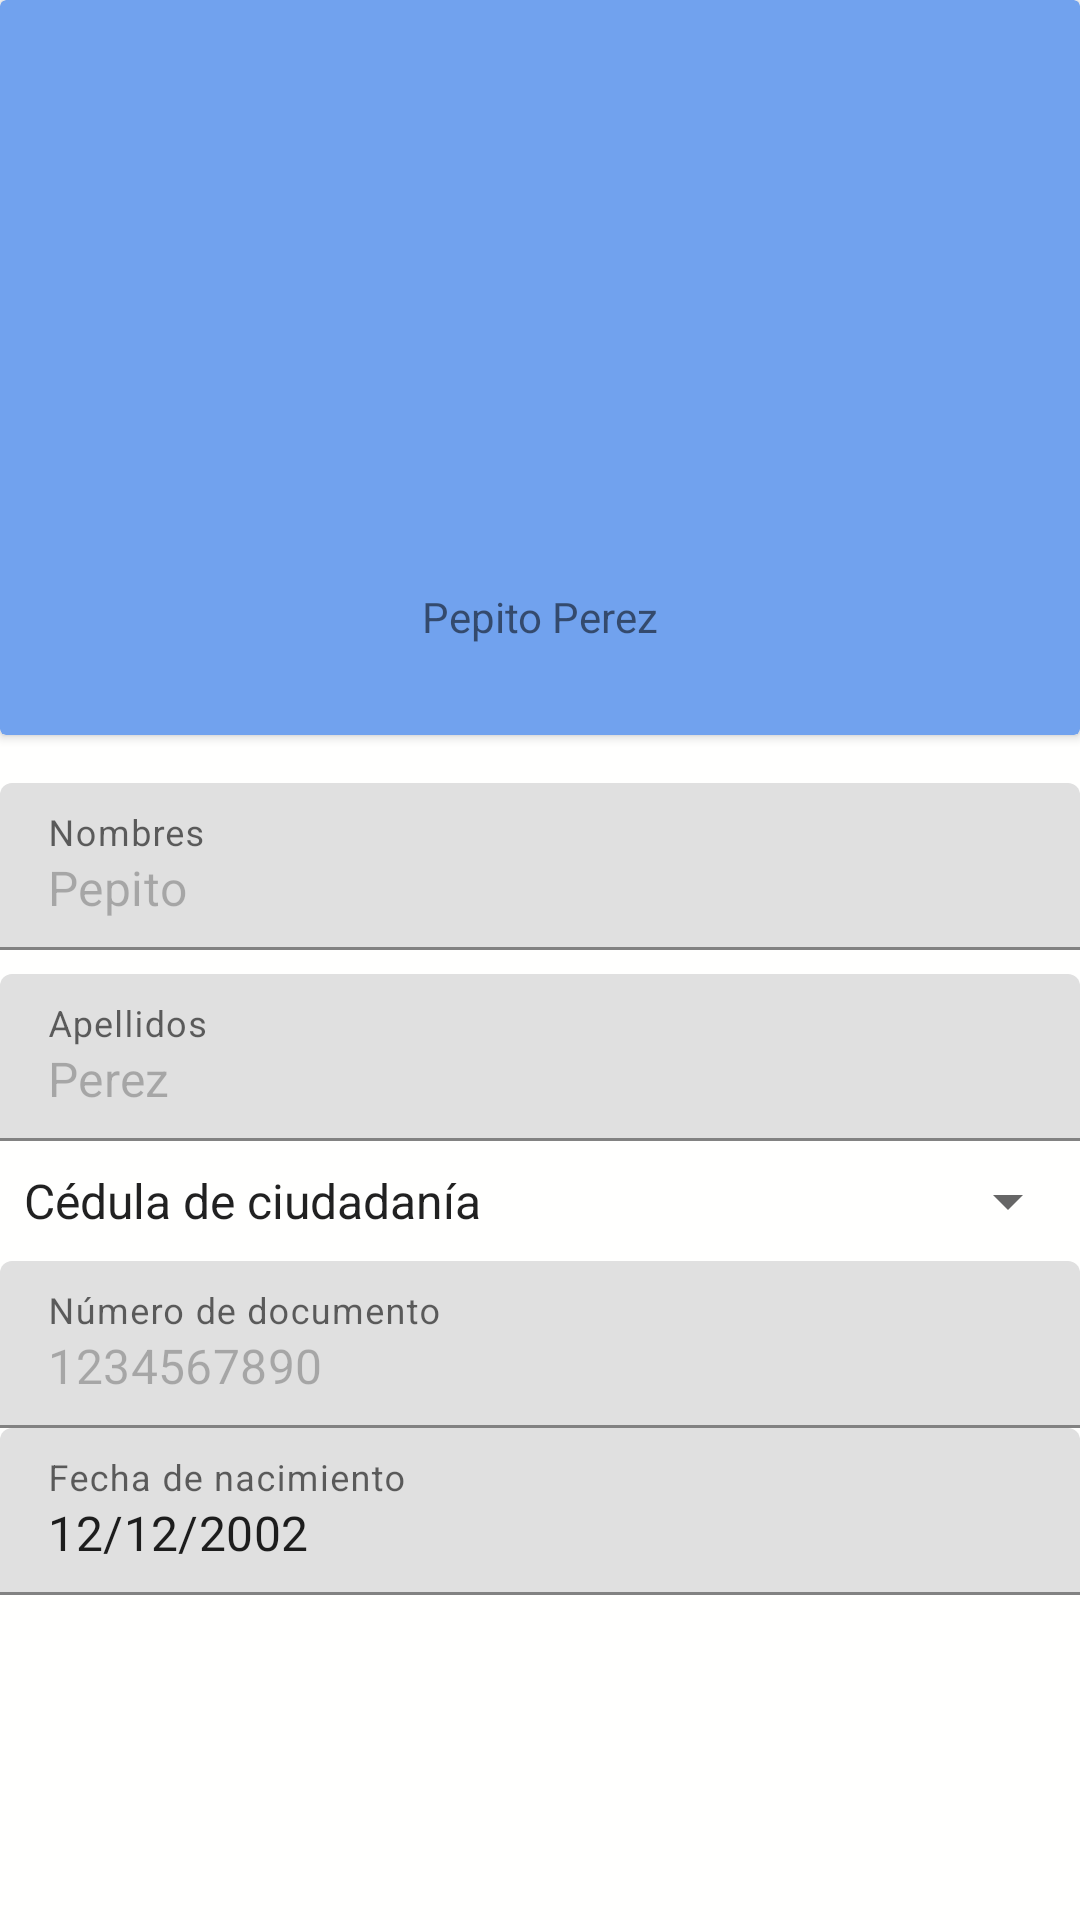

This screen was rendered from an Android layout file. Write that file and the resources it references.
<!-- AndroidManifest.xml: application theme Theme.MediCalendar -->
<!-- res/layout/fragment_profile.xml -->
<?xml version="1.0" encoding="utf-8"?>
<FrameLayout xmlns:android="http://schemas.android.com/apk/res/android"
    android:id="@+id/fragment_profile"
    xmlns:app="http://schemas.android.com/apk/res-auto"
    xmlns:tools="http://schemas.android.com/tools"
    android:layout_width="match_parent"
    android:layout_height="match_parent"
    android:background="@color/white"
    tools:context=".ui.perfil.ProfileFragment">

    <LinearLayout xmlns:android="http://schemas.android.com/apk/res/android"
        android:layout_width="match_parent"
        android:layout_height="match_parent"
        android:layout_gravity="center_horizontal"
        android:orientation="vertical">

        <androidx.cardview.widget.CardView
            android:layout_width="match_parent"
            android:layout_height="wrap_content"
            android:layout_gravity="center"
            android:background="@drawable/card_esquinas_inferiores"
            android:elevation="8dp"
            app:cardBackgroundColor="@color/colorMediCalendar">

            <LinearLayout xmlns:android="http://schemas.android.com/apk/res/android"
                android:layout_width="match_parent"
                android:layout_height="match_parent"
                android:layout_gravity="center_horizontal"
                android:orientation="vertical"
                android:padding="30dp">

                <ImageView
                    android:id="@+id/profileImageView"
                    android:layout_width="150dp"
                    android:layout_height="150dp"
                    android:layout_gravity="center_horizontal"
                    android:src="@drawable/img_profile"

                    />

                <TextView
                    android:id="@+id/profileNameView"
                    android:layout_width="wrap_content"
                    android:layout_height="wrap_content"
                    android:layout_below="@id/profileImageView"
                    android:layout_gravity="center_horizontal"
                    android:layout_marginTop="16dp"
                    android:text="@string/nombrecompleto_usuario" />
            </LinearLayout>
        </androidx.cardview.widget.CardView>

        <com.google.android.material.textfield.TextInputLayout
            android:layout_width="match_parent"
            android:layout_height="wrap_content"
            android:hint="Nombres">
            
            <com.google.android.material.textfield.TextInputEditText
                android:id="@+id/firstNameEditText"
                android:layout_width="match_parent"
                android:layout_height="wrap_content"
                android:layout_below="@id/profileNameView"
                android:layout_marginTop="16dp"
                android:enabled="false"
                android:hint="Nombres"
                android:text="@string/nombre_usuario" />
        </com.google.android.material.textfield.TextInputLayout>

        <com.google.android.material.textfield.TextInputLayout
            android:layout_width="match_parent"
            android:layout_height="wrap_content"
            android:hint="Apellidos">
            
            <com.google.android.material.textfield.TextInputEditText
                android:id="@+id/lastNameEditText"
                android:layout_width="match_parent"
                android:layout_height="wrap_content"
                android:layout_below="@id/firstNameEditText"
                android:layout_marginTop="8dp"
                android:enabled="false"
                android:hint="Apellido"
                android:text="@string/apellido_usuario" />
        </com.google.android.material.textfield.TextInputLayout>

        <com.google.android.material.textfield.TextInputLayout
            android:layout_width="match_parent"
            android:layout_height="wrap_content"
            android:hint="Tipo de documento">
            
            <Spinner
                android:id="@+id/documentTypeSpinner"
                android:layout_width="match_parent"
                android:layout_height="wrap_content"
                android:layout_below="@id/lastNameEditText"
                android:layout_marginTop="8dp"
                android:entries="@array/document_types"
                android:prompt="@string/select_document_type" />
        </com.google.android.material.textfield.TextInputLayout>

        <com.google.android.material.textfield.TextInputLayout
            android:layout_width="match_parent"
            android:layout_height="wrap_content"
            android:hint="Número de documento">
            
            <com.google.android.material.textfield.TextInputEditText
                android:id="@+id/documentNumberEditText"
                android:layout_width="match_parent"
                android:layout_height="wrap_content"
                android:layout_below="@id/documentTypeSpinner"
                android:layout_marginTop="8dp"
                android:enabled="false"
                android:hint="Número de documento"
                android:inputType="number"
                android:text="@string/documento_usuario" />
        </com.google.android.material.textfield.TextInputLayout>


        <com.google.android.material.textfield.TextInputLayout
            android:layout_width="match_parent"
            android:layout_height="wrap_content"
            android:hint="Fecha de nacimiento">

            <com.google.android.material.textfield.TextInputEditText
                android:id="@+id/fechaEditText"
                android:layout_width="match_parent"
                android:layout_height="wrap_content"
                android:focusable="false"
                android:inputType="none"
                android:text="12/12/2002" />
        </com.google.android.material.textfield.TextInputLayout>
    </LinearLayout>
</FrameLayout>
<!-- resources referenced by this layout -->
<resources>
  <string-array name="document_types">
          <item>Cédula de ciudadanía</item>
          <item>Tarjeta de identidad</item>
          <item>Cédula de extranjería</item>
          <item>Pasaporte</item>
          <item>Registro civil de nacimiento</item>
          <item>Registro civil de matrimonio</item>
          <item>Registro civil de defunción</item>
          <item>Tarjeta de registro migratorio</item>
      </string-array>
  <color name="colorMediCalendar">#FF71A2EE</color>
  <color name="white">#FFFFFFFE</color>
  <!-- drawable card_esquinas_inferiores (drawable) -->
  <shape xmlns:android="http://schemas.android.com/apk/res/android"
      android:shape="rectangle">
      <corners
          android:topLeftRadius="0dp"
          android:topRightRadius="0dp"
          android:bottomLeftRadius="50dp"
          android:bottomRightRadius="50dp" /> 
      <solid android:color="@color/white" /> 
  </shape>
  <string name="apellido_usuario">Perez</string>
  <string name="documento_usuario">1234567890</string>
  <string name="nombre_usuario">Pepito</string>
  <string name="nombrecompleto_usuario">Pepito Perez</string>
  <string name="select_document_type">CC</string>
  <style name="Theme.MediCalendar" parent="Theme.MaterialComponents.Light">
          
          <item name="colorPrimary">@color/colorMediCalendar</item>
          <item name="colorPrimaryVariant">@color/colorMediCalendar</item>
          <item name="colorOnPrimary">@android:color/white</item>
          
          <item name="colorSecondary">@color/colorMediCalendar</item>
          <item name="colorSecondaryVariant">@color/colorMediCalendar</item>
          <item name="colorOnSecondary">@android:color/white</item>
          
          <item name="android:statusBarColor">?attr/colorPrimaryVariant</item>
          
          <item name="android:listViewStyle">@style/ScrollBarStyle</item>
      </style>
  <style name="ScrollBarStyle" parent="@android:style/Widget.ScrollView">
          <item name="android:scrollbars">vertical</item>
          <item name="android:scrollbarSize">25dp</item>
          <item name="android:fadeScrollbars">false</item>
          <item name="android:scrollbarThumbVertical">@drawable/scrollbar_vertical_thumb</item>
      </style>
  <!-- drawable scrollbar_vertical_thumb (drawable) -->
  <?xml version="1.0" encoding="utf-8"?>
  <shape xmlns:android="http://schemas.android.com/apk/res/android" >
      <solid android:color="@color/colorMediCalendar" />
      <corners android:radius="25dp" />
      <size android:width="20dp" />
  </shape>
</resources>
